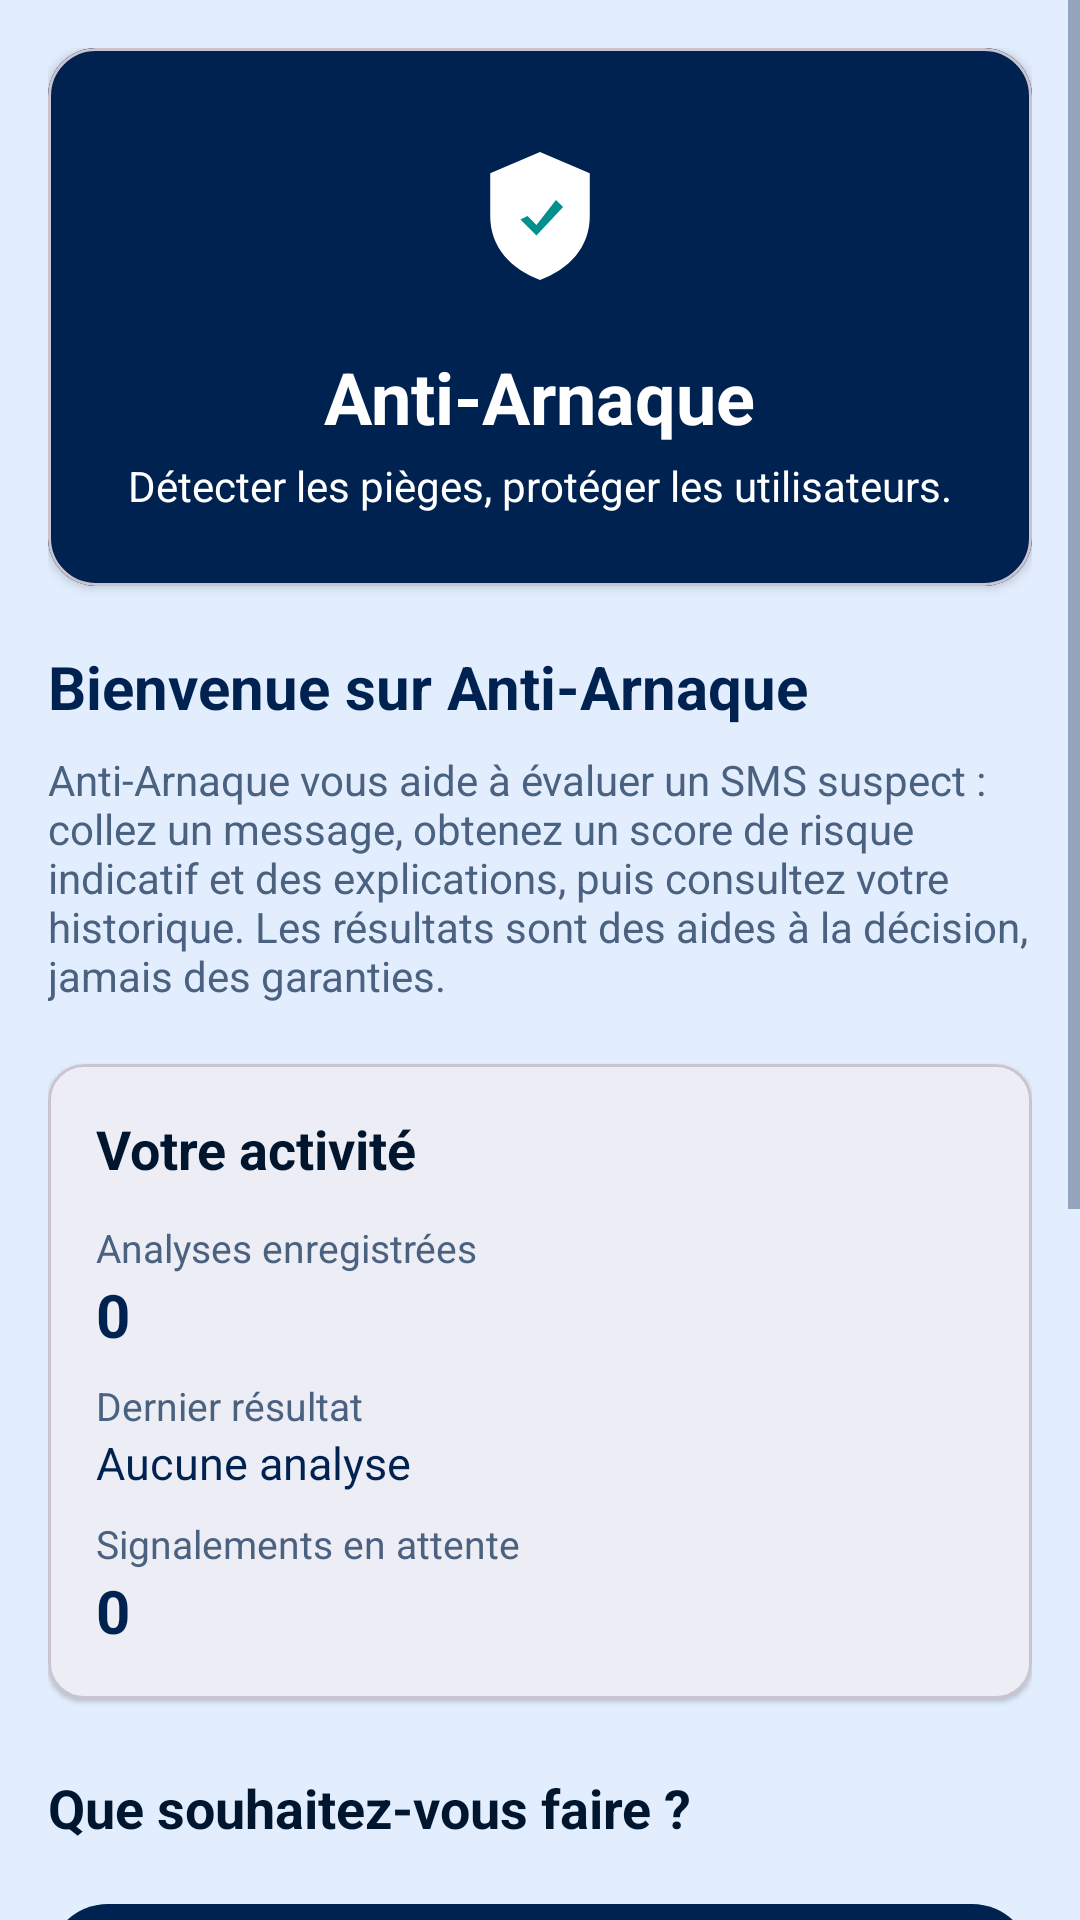

Here is an Android app screen rendered from its layout file. Give the layout XML and the strings, colors and styles it references.
<!-- AndroidManifest.xml: application theme Theme.AntiArnaque -->
<!-- res/layout/fragment_accueil.xml -->
<?xml version="1.0" encoding="utf-8"?>
<ScrollView xmlns:android="http://schemas.android.com/apk/res/android"
    xmlns:app="http://schemas.android.com/apk/res-auto"
    android:layout_width="match_parent"
    android:layout_height="match_parent"
    android:fillViewport="true">

    <LinearLayout
        android:layout_width="match_parent"
        android:layout_height="wrap_content"
        android:orientation="vertical"
        android:padding="16dp">

        <com.google.android.material.card.MaterialCardView
            android:layout_width="match_parent"
            android:layout_height="wrap_content"
            app:cardCornerRadius="16dp"
            app:cardElevation="2dp">

            <LinearLayout
                android:layout_width="match_parent"
                android:layout_height="wrap_content"
                android:background="@color/primary"
                android:gravity="center_horizontal"
                android:orientation="vertical"
                android:padding="24dp">

                <ImageView
                    android:layout_width="64dp"
                    android:layout_height="64dp"
                    android:contentDescription="@string/app_name"
                    android:src="@drawable/ic_shield_foreground" />

                <TextView
                    android:layout_width="wrap_content"
                    android:layout_height="wrap_content"
                    android:layout_marginTop="12dp"
                    android:text="@string/app_name"
                    android:textColor="@android:color/white"
                    android:textSize="24sp"
                    android:textStyle="bold" />

                <TextView
                    android:layout_width="wrap_content"
                    android:layout_height="wrap_content"
                    android:layout_marginTop="4dp"
                    android:text="@string/home_slogan"
                    android:textColor="@android:color/white"
                    android:textSize="14sp" />
            </LinearLayout>
        </com.google.android.material.card.MaterialCardView>

        <TextView
            android:layout_width="match_parent"
            android:layout_height="wrap_content"
            android:layout_marginTop="20dp"
            android:text="@string/home_title"
            android:textColor="@color/text_primary"
            android:textSize="20sp"
            android:textStyle="bold" />

        <TextView
            android:layout_width="match_parent"
            android:layout_height="wrap_content"
            android:layout_marginTop="8dp"
            android:text="@string/home_intro"
            android:textColor="@color/text_secondary"
            android:textSize="14sp" />

        <com.google.android.material.card.MaterialCardView
            android:layout_width="match_parent"
            android:layout_height="wrap_content"
            android:layout_marginTop="20dp"
            app:cardCornerRadius="12dp"
            app:cardElevation="1dp">

            <LinearLayout
                android:layout_width="match_parent"
                android:layout_height="wrap_content"
                android:orientation="vertical"
                android:padding="16dp">

                <TextView
                    style="@style/SectionTitle"
                    android:layout_width="wrap_content"
                    android:layout_height="wrap_content"
                    android:text="@string/home_stats_title" />

                <TextView
                    android:layout_width="match_parent"
                    android:layout_height="wrap_content"
                    android:layout_marginTop="8dp"
                    android:text="@string/home_analyses_label"
                    android:textColor="@color/text_secondary"
                    android:textSize="13sp" />

                <TextView
                    android:id="@+id/home_analyses_count"
                    android:layout_width="match_parent"
                    android:layout_height="wrap_content"
                    android:text="0"
                    android:textColor="@color/text_primary"
                    android:textSize="20sp"
                    android:textStyle="bold" />

                <TextView
                    android:layout_width="match_parent"
                    android:layout_height="wrap_content"
                    android:layout_marginTop="8dp"
                    android:text="@string/home_last_label"
                    android:textColor="@color/text_secondary"
                    android:textSize="13sp" />

                <TextView
                    android:id="@+id/home_last_result"
                    android:layout_width="match_parent"
                    android:layout_height="wrap_content"
                    android:text="@string/home_last_none"
                    android:textColor="@color/text_primary"
                    android:textSize="15sp" />

                <TextView
                    android:layout_width="match_parent"
                    android:layout_height="wrap_content"
                    android:layout_marginTop="8dp"
                    android:text="@string/home_pending_label"
                    android:textColor="@color/text_secondary"
                    android:textSize="13sp" />

                <TextView
                    android:id="@+id/home_pending_reports"
                    android:layout_width="match_parent"
                    android:layout_height="wrap_content"
                    android:text="0"
                    android:textColor="@color/text_primary"
                    android:textSize="20sp"
                    android:textStyle="bold" />
            </LinearLayout>
        </com.google.android.material.card.MaterialCardView>

        <TextView
            style="@style/SectionTitle"
            android:layout_width="wrap_content"
            android:layout_height="wrap_content"
            android:layout_marginTop="24dp"
            android:text="@string/home_actions_title" />

        <com.google.android.material.button.MaterialButton
            android:id="@+id/home_action_analyze"
            style="@style/PrimaryButton"
            android:layout_marginTop="12dp"
            android:text="@string/home_action_analyze"
            app:icon="@drawable/ic_search" />

        <com.google.android.material.button.MaterialButton
            android:id="@+id/home_action_history"
            style="@style/PrimaryButton"
            android:layout_marginTop="8dp"
            android:text="@string/home_action_history"
            app:icon="@drawable/ic_history" />

        <com.google.android.material.button.MaterialButton
            android:id="@+id/home_action_report"
            style="@style/PrimaryButton"
            android:layout_marginTop="8dp"
            android:text="@string/home_action_report"
            app:icon="@drawable/ic_flag" />

        <com.google.android.material.button.MaterialButton
            android:id="@+id/home_action_tips"
            style="@style/PrimaryButton"
            android:layout_marginTop="8dp"
            android:text="@string/home_action_tips"
            app:icon="@drawable/ic_lightbulb" />

        <com.google.android.material.card.MaterialCardView
            android:layout_width="match_parent"
            android:layout_height="wrap_content"
            android:layout_marginTop="24dp"
            app:cardCornerRadius="12dp"
            app:cardElevation="1dp">

            <LinearLayout
                android:layout_width="match_parent"
                android:layout_height="wrap_content"
                android:orientation="vertical"
                android:padding="16dp">

                <TextView
                    style="@style/SectionTitle"
                    android:layout_width="wrap_content"
                    android:layout_height="wrap_content"
                    android:text="@string/home_privacy_title" />

                <TextView
                    android:layout_width="match_parent"
                    android:layout_height="wrap_content"
                    android:layout_marginTop="6dp"
                    android:text="@string/home_privacy_note"
                    android:textColor="@color/text_secondary"
                    android:textSize="13sp" />
            </LinearLayout>
        </com.google.android.material.card.MaterialCardView>
    </LinearLayout>
</ScrollView>
<!-- resources referenced by this layout -->
<resources>
  <color name="primary">#002251</color>
  <color name="text_primary">#002251</color>
  <color name="text_secondary">#4A6280</color>
  <!-- drawable ic_lightbulb (drawable) -->
  <vector xmlns:android="http://schemas.android.com/apk/res/android"
      android:width="24dp"
      android:height="24dp"
      android:viewportWidth="24"
      android:viewportHeight="24">
      <path
          android:fillColor="#FF000000"
          android:pathData="M9,21c0,0.55 0.45,1 1,1h4c0.55,0 1,-0.45 1,-1v-1H9v1zM12,2C8.14,2 5,5.14 5,9c0,2.38 1.19,4.47 3,5.74V17c0,0.55 0.45,1 1,1h6c0.55,0 1,-0.45 1,-1v-2.26C19.81,13.47 21,11.38 21,9c0,-3.86 -3.14,-7 -7,-7zM15.5,12.82L14.5,13.5v2.5h-5v-2.5l-1,-0.68C7.56,12.06 7,10.6 7,9c0,-2.76 2.24,-5 5,-5s5,2.24 5,5c0,1.6 -0.56,3.06 -1.5,3.82z" />
  </vector>
  <!-- drawable ic_search (drawable) -->
  <vector xmlns:android="http://schemas.android.com/apk/res/android"
      android:width="24dp"
      android:height="24dp"
      android:viewportWidth="24"
      android:viewportHeight="24">
      <path
          android:fillColor="#FF000000"
          android:pathData="M15.5,14h-0.79l-0.28,-0.27C15.41,12.59 16,11.11 16,9.5C16,5.91 13.09,3 9.5,3S3,5.91 3,9.5C3,13.09 5.91,16 9.5,16c1.61,0 3.09,-0.59 4.23,-1.57l0.27,0.28v0.79l5,4.99L20.49,19L15.5,14zM9.5,14C7.01,14 5,11.99 5,9.5C5,7.01 7.01,5 9.5,5C11.99,5 14,7.01 14,9.5C14,11.99 11.99,14 9.5,14z" />
  </vector>
  <!-- drawable ic_shield_foreground (drawable) -->
  <vector xmlns:android="http://schemas.android.com/apk/res/android"
      android:width="108dp"
      android:height="108dp"
      android:viewportWidth="108"
      android:viewportHeight="108">
      <path
          android:fillColor="#FFFFFFFF"
          android:pathData="M54,18 L82,30 V54 C82,72 70,84 54,90 C38,84 26,72 26,54 V30 Z" />
      <path
          android:fillColor="@color/accent"
          android:pathData="M47,54 L52,59 L63,45 L67,49 L52,65 L43,56 Z" />
  </vector>
  <string name="app_name">Anti-Arnaque</string>
  <string name="home_action_analyze">Analyser un SMS</string>
  <string name="home_action_history">Consulter l\'historique</string>
  <string name="home_action_report">Signaler un message</string>
  <string name="home_action_tips">Conseils de sécurité</string>
  <string name="home_actions_title">Que souhaitez-vous faire ?</string>
  <string name="home_analyses_label">Analyses enregistrées</string>
  <string name="home_intro">Anti-Arnaque vous aide à évaluer un SMS suspect : collez un message, obtenez un score de risque indicatif et des explications, puis consultez votre historique. Les résultats sont des aides à la décision, jamais des garanties.</string>
  <string name="home_last_label">Dernier résultat</string>
  <string name="home_last_none">Aucune analyse</string>
  <string name="home_pending_label">Signalements en attente</string>
  <string name="home_privacy_note">L\'analyse est locale par défaut. Aucun texte n\'est envoyé à un serveur sans votre accord. Ne saisissez jamais votre PIN, votre mot de passe ou un code reçu par SMS.</string>
  <string name="home_privacy_title">Vie privée</string>
  <string name="home_slogan">Détecter les pièges, protéger les utilisateurs.</string>
  <string name="home_stats_title">Votre activité</string>
  <string name="home_title">Bienvenue sur Anti-Arnaque</string>
  <style name="PrimaryButton" parent="Widget.Material3.Button">
          <item name="android:layout_width">match_parent</item>
          <item name="android:layout_height">wrap_content</item>
          <item name="android:textColor">@android:color/white</item>
      </style>
  <style name="SectionTitle">
          <item name="android:textSize">18sp</item>
          <item name="android:textStyle">bold</item>
          <item name="android:textColor">@color/primary_dark</item>
          <item name="android:layout_marginBottom">4dp</item>
      </style>
  <color name="accent">#01908D</color>
  <color name="primary_dark">#00162F</color>
  <color name="background">#E2EEFE</color>
  <color name="surface">#FAFAFE</color>
</resources>
